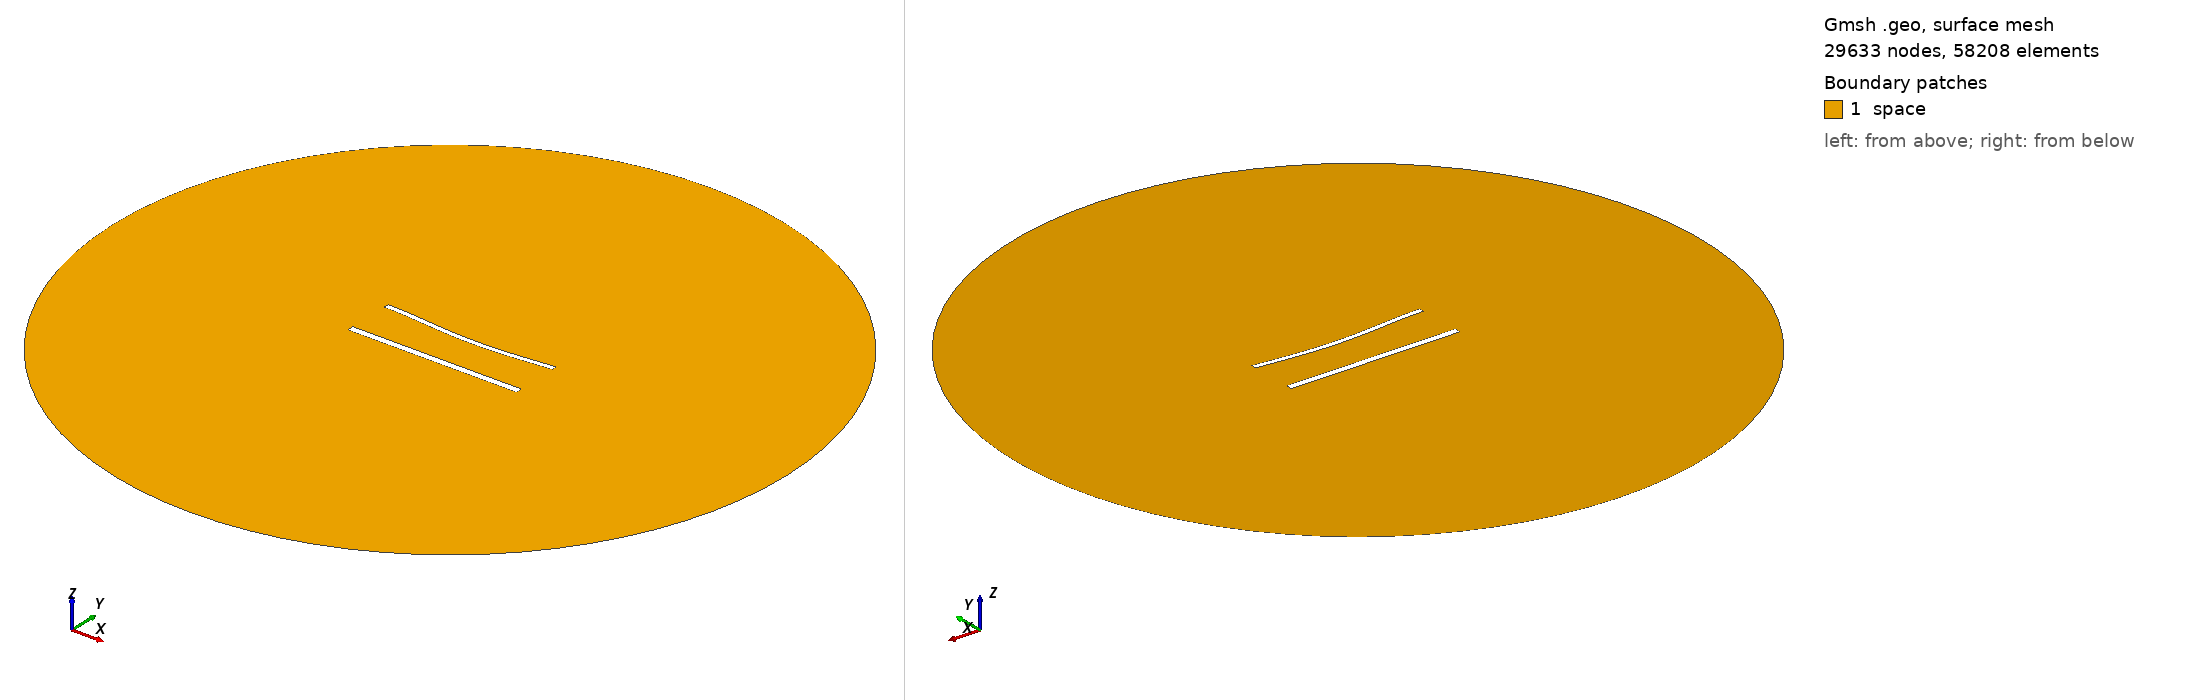

Gmsh geometry script, surface-meshed: 29633 nodes, 58208 surface elements. Boundary patches (legend numbers): 1 space. Left view from above one corner, right view from below the opposite corner. Legend entries are the model's physical surfaces. The drawing asked Gmsh for element sizes between 1% and 20% of the model's largest extent; the script's own settings can give other sizes.

=== 1463.geo (drawn) ===
//---------------------------------------
// Geometry kernel
//---------------------------------------

SetFactory("OpenCASCADE");



//---------------------------------------
// Parameters of the geometry
//---------------------------------------

// Overetch of the upper plate
overetch = 0.375;

// Distance between the plates
distance = 27.5;

// Discretization over the x axis (for the deformation)
nx = 50; 

// Length of the plate
L = 100 - overetch; 

// Number of modes
n = 4; 

// 1st mode coefficient
coeff(1) = -1.5;
beta(1) = 0.596864 * 3.1415926535 / L;

// 2nd mode coefficient
coeff(2) = -1.5;
beta(2) = 1.49418 * 3.1415926535 / L;

// 3rd mode coefficient
coeff(3) = 0.0;
beta(3) = 2.50025 * 3.1415926535 / L;

// 4th mode coefficient
coeff(4) = 0.0;
beta(4) = 3.49999 * 3.1415926535 / L;



//---------------------------------------
// Upper plate (deformed rectangle)
//---------------------------------------

// Coordiantes of the upper plate
xmin = -50;
xmax = 50 - overetch;

// Height of the upper plate
yheight = 4 - 2 * overetch;

// Indexes of the points
UpperID[] = {};
LowerID[] = {};
LeftID[] = {};
RightID[] = {};

// Point index
p = 1;

// Horizontal edges
For i In {1:nx}
    x = xmin + (i-1)*(xmax - xmin)/(nx-1);

    y_bottom = distance / 2 + overetch;
    For j In {1:n}
        C = (Cosh(beta(j)*L) + Cos(beta(j)*L)) / (Sinh(beta(j)*L) + Sin(beta(j)*L));
        y_bottom  = y_bottom + coeff(j) * (Cosh(beta(j)*(x+50)) - Cos(beta(j)*(x+50)) - C * (Sinh(beta(j)*(x+50)) - Sin(beta(j)*(x+50))));
    EndFor

    y_top = y_bottom + yheight;

    Point(p) = {x, y_top, 0, 1.0};
    UpperID[i] = p;
    p = p + 1;

    Point(p) = {x, y_bottom, 0, 1.0};
    LowerID[i] = p;
    p = p + 1;
EndFor

// Create point lists
UpperPts[] = {}; LowerPts[] = {};
For i In {1:nx}
  UpperPts[] += {UpperID[i]};
  LowerPts[] += {LowerID[i]};
EndFor

// Build splines
Spline(1) = {UpperPts[]};
Spline(2) = {LowerPts[]};
Line(3) = {LowerPts[nx-1], UpperPts[nx-1]};
Line(4) = {LowerPts[0], UpperPts[0]};

// Build the plane surface
Curve Loop(1) = {2, 3, -1, -4};
Plane Surface(1) = {1};



//---------------------------------------
// Lower plate (rectangle)
//---------------------------------------

// Vertices
Point(1001) = {-50, -distance/2, 0, 1.0};
Point(1002) = { 50, -distance/2, 0, 1.0};
Point(1003) = { 50,  -distance/2 + 4, 0, 1.0};
Point(1004) = {-50,  -distance/2 + 4, 0, 1.0};

// Edges
Line(5) = {1001, 1002};
Line(6) = {1002, 1003};
Line(7) = {1003, 1004};
Line(8) = {1004, 1001};

// Plane surface
Line Loop(2) = {5, 6, 7, 8};
Plane Surface(2) = {2}; 



//---------------------------------------
// Outer (fictious) boundary
//---------------------------------------

// Points
Point(1005) = {0, 0, 0};       // Center
Point(1006) = {200, 0, 0};     // Start point
Point(1007) = {0, 200, 0};     // 90 degrees
Point(1008) = {-200, 0, 0};    // 180 degrees
Point(1009) = {0, -200, 0};    // 270 degrees

// Circle arcs (each needs start, center, end)
Circle(9) = {1006, 1005, 1007};
Circle(10) = {1007, 1005, 1008};
Circle(11) = {1008, 1005, 1009};
Circle(12) = {1009, 1005, 1006};

// Plane surface for the entire domain
Curve Loop(3) = {9, 10, 11, 12};
Surface(3) = {3};

// Subtract the plates from the whole domain to obtain the actual domain where we want to solve the equations
BooleanDifference{ Surface{3}; Delete; }{ Surface{1}; Surface{2}; Delete; }




//---------------------------------------
// Transfinite Lines/Curves
//---------------------------------------

// Set the number of points on the boundaries
r = 6;
d = 0.15;

// Plates
Transfinite Curve {1} = 50*r/4 Using Progression 1;
Transfinite Line {2} = 50*r Using Progression 1;
Transfinite Curve {3, 4} = 2*r Using Progression 1+d;
Transfinite Line {5} = 50*r/4 Using Progression 1;
Transfinite Line {7} = 50*r Using Progression 1;
Transfinite Line {6} = 2*r Using Progression 1-d;
Transfinite Line {8} = 2*r Using Progression 1+d;

// Outer boundary
Transfinite Line {9, 10, 11, 12} = 20 Using Progression 1;



//---------------------------------------
// Physical groups
//---------------------------------------                

// Physical curves (boundaries)
Physical Line("force_segment", 10) = {2};
Physical Line("upper_plate", 11) = {1, 3, 4};
Physical Line("lower_plate", 12) = {5, 6, 7, 8};
Physical Line("boundary", 20) = {9, 10, 11, 12};

// Physical Surfaces
Physical Surface("space", 30) = {3};



//---------------------------------------
// 6. Generate the Mesh
//---------------------------------------

// 2D mesh generation
Mesh 2;
